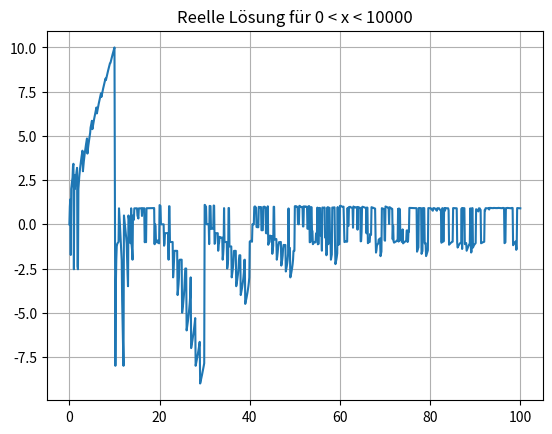

Generate this figure with matplotlib:
import numpy as np
import matplotlib.pyplot as plt


def phi(eingabe):
    eingabe = str(eingabe)
    check = len(eingabe.partition('.')[0])
    res = ''.join(filter(lambda i: i.isdigit(), eingabe))
    liste = list(map(int, str(res)))
    liste[check - 2] = liste[check - 2] - 1

    if check == 1:
        liste.insert(0, -1)
        liste[len(liste) - 1] = liste[len(liste) - 1] + 1  # warum wird letztes Element -1???

    p = np.poly1d(liste)
    roots = p.roots

    # print(roots)
    return roots[0]


x = 0
y = [0]
z = [0]

while x <= 100:
    var = phi(x)
    y.append(var)
    z.append(x)
    x = x + 0.1

plt.plot(z, y)
plt.title('Reelle Lösung für 0 < x < 10000')
plt.grid()
plt.show()
